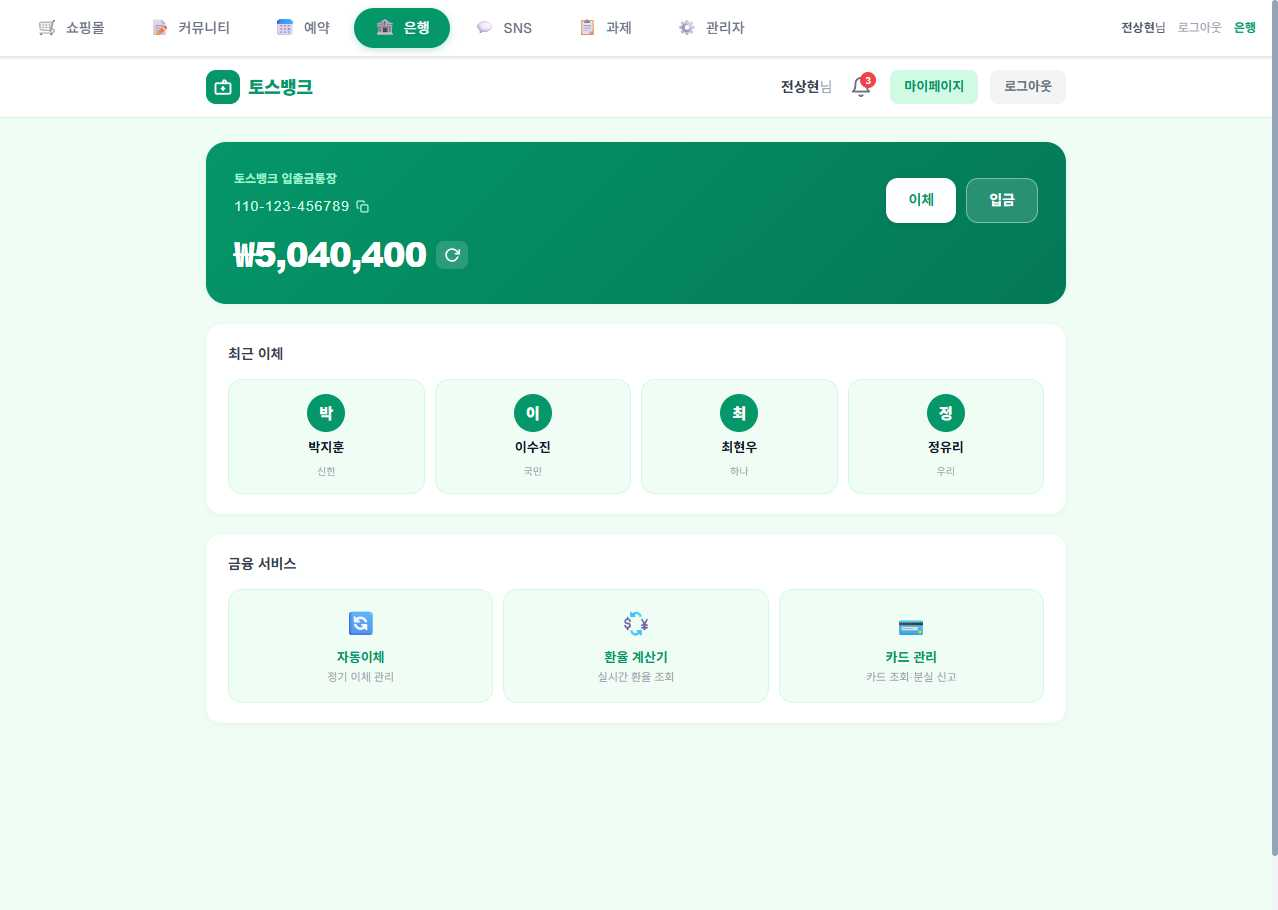
Task: weblight
Workflow: GetMoneyProcess

Step 1: Use Browser Chrome: RPA Practice Site in window 'RPA Practice Site' (chrome.exe)

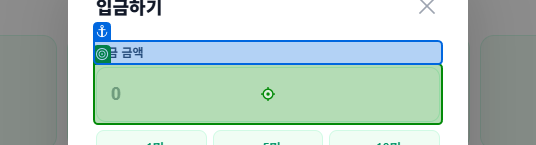
Step 2: type "[in_s_money + "[k(Enter)]"]" into the text box 'bank-deposit-amount' in window 'RPA Practice Site' (chrome.exe)
